Run: headless pygame with SDL's dummy video driver; simulated clock (each Clock.tick advances the game by its frame time, no real sleeping); random seed 0; keys injected as events and as key.get_pressed() state; no mouse input.
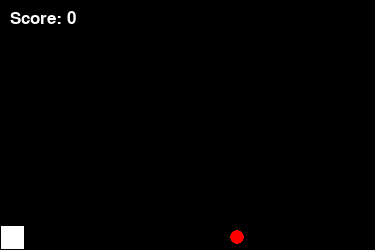
Frame 1 of 1 · flips 1–60 · no input (game ended)

The pygame program that drew these frames:

import pygame
import time
import random
 
pygame.init()

squaresize = 25

WIDTH = squaresize * 15
HEIGHT = squaresize * 10

dis = pygame.display.set_mode((WIDTH, HEIGHT))
 
clock = pygame.time.Clock()
 
font_style = pygame.font.SysFont("bahnschrift", 25)
score_font = pygame.font.SysFont("comicsansms", squaresize)


white = (255,255,255)
black = (0,0,0)
red = (255,0,0)

class Snake:
    def __init__(self,x,y,speed = 5):
        self.x = x
        self.y = y
        self.speed = speed
        self.dirx = 0
        self.diry = squaresize
        self.body = []
        self.score = 0

    def moveBody(self):
        for i in reversed(range(len(self.body))):
            if i == 0:
                self.body[i]["x"] = self.x
                self.body[i]["y"] = self.y
            else:
                self.body[i]["x"] = self.body[i-1]["x"]
                self.body[i]["y"] = self.body[i-1]["y"]

    def checkcolision(self):
        if self.x < 0 or self.x > WIDTH - squaresize:
            return True
        if self.y < 0 or self.y > HEIGHT - squaresize:
            return True

        for part in self.body:
            if part["x"] == self.x and part["y"]== self.y:
                return True

        return False


class Apple:
    def __init__(self,color = red):
        self.color = color

    def newposition(self, snake):
        busy = [(snake.x//squaresize,snake.y//squaresize)]
        for part in snake.body:
            busy.append((part["x"]//squaresize,part["y"]//squaresize))

        empty = []
        for i in range(WIDTH//squaresize):
            for j in range(HEIGHT//squaresize):
                nope = False
                for x in range(len(busy)):
                    if busy[x][0] == i and busy[x][1] == j:
                        nope = True
                        break
                if not nope:
                    empty.append((i,j))
        new = random.choice(empty)
        self.x = new[0]*squaresize
        self.y = new[1]*squaresize


def drawscreen(snake,apple):
    pygame.draw.rect(dis,black,[0,0,WIDTH,HEIGHT])
    
    score_label = score_font.render(f"Score: {snake.score}", 1, (255,255,255))
    dis.blit(score_label,(10,10))

    pygame.draw.rect(dis,white,[snake.x+1,snake.y+1,squaresize-2,squaresize-2])

    for part in snake.body:
        pygame.draw.rect(dis,white,[part["x"]+1,part["y"]+1,squaresize-2,squaresize-2])

    pygame.draw.circle(dis,apple.color,[apple.x+squaresize//2,apple.y+squaresize//2],(squaresize//3)-1)

"""
def path(snake,apple):
    displacmentX = snake.x - apple.x
    displacmentY = snake.y - apple.y
    print(displacmentX,displacmentY)
    if abs(displacmentX) > abs(displacmentY) or displacmentY == 0:
        if not snake.checkcolision(-(displacmentX/abs(displacmentX))*squaresize,0) and snake.dirx == 0:
            return displacmentX/abs(displacmentX)
    else:
        if not snake.checkcolision(0,-(displacmentY/abs(displacmentY))*squaresize) and snake.diry == 0:
            return 2*displacmentY/abs(displacmentY)
    if snake.checkcolision(snake.dirx*squaresize,snake.diry*squaresize):
        snake.dirx, snake.diry = -snake.diry, -snake.dirx
    return 0
"""

def path(snake,apple):
    board = [[0 for y in range(WIDTH//squaresize)] for x in range(HEIGHT//squaresize)]

    for part in snake.body:
        if part["y"]//squaresize >= len(board[0]) or part["x"]//squaresize >= len(board):
            continue
        board[part["y"]//squaresize][part["x"]//squaresize] = 1

    board[apple.y//squaresize][apple.x//squaresize] = 2

    board[snake.y//squaresize][snake.x//squaresize] = 3


    for row in board:
        for sqr in row:
            print(sqr,end = " ")
        print()
    print("===============")



mySnake = Snake(0,0,5)
newApple = Apple()


newApple.newposition(mySnake)
path(mySnake,newApple)
game_over = False
while not game_over:
    clock.tick(mySnake.speed)

    for event in pygame.event.get():
        if event.type == pygame.QUIT:
            game_over = True
        if event.type == pygame.KEYDOWN:
            if event.key == pygame.K_LEFT and mySnake.diry != 0:
                mySnake.dirx = -squaresize
                mySnake.diry = 0
                break
            elif event.key == pygame.K_RIGHT and mySnake.diry != 0:
                mySnake.dirx = squaresize
                mySnake.diry = 0
                break
            elif event.key == pygame.K_UP and mySnake.dirx != 0:
                mySnake.dirx = 0
                mySnake.diry = -squaresize
                break
            elif event.key == pygame.K_DOWN and mySnake.dirx != 0:
                mySnake.dirx = 0
                mySnake.diry = squaresize
                break

    mySnake.moveBody()
    mySnake.x += mySnake.dirx
    mySnake.y += mySnake.diry

    if mySnake.x == newApple.x and mySnake.y == newApple.y:
        if len(mySnake.body) < 1:
            mySnake.body.append({"x":mySnake.x - mySnake.dirx,"y": mySnake.y - mySnake.diry})
        else:
            mySnake.body.append({"x": mySnake.body[-1]["x"]-mySnake.dirx,"y": mySnake.body[-1]["y"]-mySnake.diry})
        newApple.newposition(mySnake)
        mySnake.score += 1
        
        path(mySnake,newApple)



    if mySnake.checkcolision():
        break
    drawscreen(mySnake,newApple)
    pygame.display.update()

pygame.quit()
quit()
